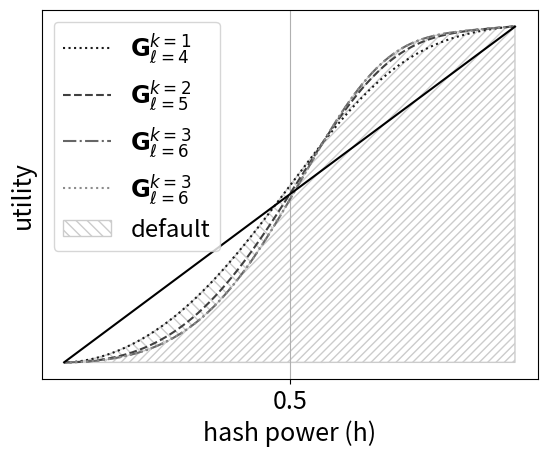

Here is the Python script that generated this plot:
import matplotlib.pyplot as plt
import numpy as np
import math

## alpha and beta
a = 0.9999967030
b =  0.9999996156


# generating function of Catalan numbers:
def ff(x): 
	return (1-np.sqrt(1-4*x))/(2*x)


# always fork
def af(h):

	## utility of the always fork strategy as calculated in the paper
	psi = (a*b*h)*ff(a*b*b*h*(1-h))
	fi = ((a*b*h)/((1-a)*(1-b)))*(ff(b*b*h*(1-h))-a*ff(a*b*b*h*(1-h)))

	always_fork = fi/(1-psi)

	return always_fork

# factorial function
def fact(x):
	res=1

	if (x!=0):
		for i in range(1,x+1):
			res*=i;	

	return res

# choose function
def choose(x,y):
	num = fact(x)
	den = fact(y)*fact(x-y)

	res = num/den

	return res	


# Cat_gen:
def Cat_g(x,aa,bb): 
	sum = 0
	for i in range(0,bb+1):
		sum += (((x**i)*(aa+1))/(aa+i+1))*choose(aa+2*i,aa+i)
	return sum

# choose genrealized
def choose_gen(i,j):
	res = (i+1)/(i+j+1) * choose(i+2*j,i+j)

	return res


# functio

def f(aa,r,bb):
	res = 0

	for i in range(0,r-aa+1):
 		res += choose_gen(aa-1,i) * choose_gen(aa+bb-r,r-aa-i)

	return res	

# pentagon generation
def Pent_aux(aa,bb,r):

 	if (r<=aa):
 		res = choose(bb+r,r)	

 	elif (r<=bb):
 		res = choose_gen(bb-r,r)

 		for i in range(1,aa+1):
 			res += f(i,r,bb)

 	else:
 		res = choose_gen(r-bb,bb)

 		for i in range(r-bb+1,aa+1):
 			res += f(i,r,bb)

 	return res

# real Pent
def Pent(aa,bb,r): 	
	return Pent_aux(aa,bb-1,r)

# part a1 of the equation
def a1(k,j,l,h):
	x = b*b*h*(1-h)
	y = a*x

	res = (a*b*h)/((1-a)*(1-b)) * x**j * (Cat_g(x,j-1,l-j) - (a**(j+1) * Cat_g(y,j-1,l-j)))

	return res

# sum a1
def sum_a1(k,l,h):
	sum = 0
	for j in range(1,k+1):
		sum += a1(k,j,l,h)

	return sum

# part a2 of the equation
def a2(k,j,l,h):
	x = b*b*h*(1-h)
	y = a*x

	res = (a*b*h) * y**j * Cat_g(y,j-1,l-j)

	return res

# sum a2
def sum_a2(k,l,h):
	sum = 0
	for j in range(1,k+1):
		sum += a2(k,j,l,h)

	return sum	

# part b1 of the equation
def b1(k,j,l,h):
	x = b*b*h*(1-h)
	y = a*x

	res = (b**(j+k+1) * a**(j-k+1) * h**(k+1) * (1-h)**j)/((1-a)*(1-b)) * (Cat_g(x,k-1,l-k) - (a**(k+1) * Cat_g(y,k-1,l-k)))

	return res

# sum b1
def sum_b1(k,l,h):
	x = b*b*h*(1-h)
	y = a*x

	res = a*a * x**(k+1)/((1-a)*(1-b)*(1-a*b*(1-h))) * (Cat_g(x,k-1,l-k) - (a**(k+1) * Cat_g(y,k-1,l-k)))

	return res		

# part b2 of the equation
def b2(k,j,l,h):
	x = b*b*h*(1-h)
	y = a*x

	res = b**(j+k+1) * a**(j+1) * h**(k+1) * (1-h)**j * Cat_g(y,k-1,l-k)

	return res	


# sum b2
def sum_b2(k,l,h):
	x = b*b*h*(1-h)
	y = a*x

	res = a * y**(k+1)/(1-a*b*(1-h)) * Cat_g(y,k-1,l-k)

	return res		


# E_a,b
def E(aa,bb):
	res = choose(aa+2*bb,aa+bb)
	res *= (aa+1)
	res /= (aa+bb+1)

	return res



# part c of the equation
def c(k,j,l,h):
	x = b*b*h*(1-h)
	y = a*x	

	res = 0

	for r in range(0,l):
		res += (b*h)**r * Pent(j-1,l+1-j,r)
	res *= y * (a*b*(1-h))**l

	
	return res


# sum c
def sum_c(k,l,h):
	sum = 0
	for j in range(1,k+1):
		sum += c(k,j,l,h)

	return sum		


def PP(l,j,x):
	res = 0

	for r in range(0,l):
		res += (x)**r * Pent(j-1,l+1-j,r)

	return res	

# part d of the equation
def d(k,j,l,h):
	x = b*b*h*(1-h)
	y = a*x	

	res = 0

	for r in range(0,l):
		res += (b*h)**r * Pent(k-1,l+1-k,r)

	#res = a**(j+l-k) * b**(l+j-k+1) * h * (1-h)**(j+l-k) * (1-(b*h)**(l-1))/(1-b*h) * E(k-1,l-k)

	res *= y * (a*b*(1-h))**(j+l-k)

	return res


# sum d
def sum_d(k,l,h):
	x = b*b*h*(1-h)
	y = a*x

	#res = b * h * (a*b*(1-h))**(l+1) *  (1-(b*h)**(l-1)) *  E(k-1,l-k) / ((1-a*b*(1-h))*(1-b*h))
	res = y * (a*b*(1-h))**(l+1) / (1 - a*b*(1-h)) * PP(l,k,b*h)

	return res			


def util(k,l,h):
	res = a*b*h/(1-b) + sum_a1(k,l,h) + sum_b1(k,l,h)

	den = 1 - a*b*h - sum_a2(k,l,h) - sum_b2(k,l,h) - sum_c(k,l,h) - sum_d(k,l,h)

	res /= den

	return res*10

# Data for plotting

#print(sum_b2(3,5,0.5))

#print(choose(28,20))

start = 0.0001
end = 0.9999
step = 0.001

h = np.arange(start, end, step)

default = h*a*b/((1-b)*(1-a*b))*10

always_fork = af(h)

window_fork = {}
labels = []

linestyles = [':', '--', '-.', ':']
#linestyles = [None,None,None,None]
colors = [0.1,0.25,0.4,0.55,0.7]

fig, ax = plt.subplots()
#ax.set_ylim([1e12,5e12])

#for j in range(1,2):
#    for i in range(1,5):
#        if (j <= i):
#            labels.append("window: " + str(j) + ", give up: " + str(2*i))
#            ax.plot(h,util(j,2*i,h),linestyle=linestyles[i-1])

window = [1,2,3,3];
gu =     [4,5,6,6];


labels.append("$\mathbf{G}^{k = " + str(window[0]) +
                      "}_{\ell = " + str(gu[0]) + "}$")
w1g2 = util(window[0],gu[0],h)
ax.plot(h,util(window[0],gu[0],h),linestyle=linestyles[0],color=str(colors[0]))

labels.append("$\mathbf{G}^{k = " + str(window[1]) +
                      "}_{\ell = " + str(gu[1]) + "}$")
w1g4 = util(window[1],gu[1],h)
ax.plot(h,util(window[1],gu[1],h),linestyle=linestyles[1],color=str(colors[1]))

labels.append("$\mathbf{G}^{k = " + str(window[2]) +
                      "}_{\ell = " + str(gu[2]) + "}$")
w1g6 = util(window[2],gu[2],h)
ax.plot(h,util(window[2],gu[2],h),linestyle=linestyles[2],color=str(colors[2]))

labels.append("$\mathbf{G}^{k = " + str(window[3]) +
                      "}_{\ell = " + str(gu[3]) + "}$")
w1g8 = util(window[3],gu[3],h)
ax.plot(h,util(window[3],gu[3],h),linestyle=linestyles[3],color=str(colors[3]))


y = 0

for x in np.arange(0.001, 0.999, step):
	intersection = util(window[0],gu[0],x) - util(window[1],gu[1],x)
	if intersection < 0.00000005:
		y = x		
		break

section = np.arange(start,y,step)
#plt.fill_between(section,util(1,2,section),color='Grey').set_hatch('///')

plt.fill_between(section,util(window[0],gu[0],section),facecolor='1',hatch='\\\\\\',edgecolor='0.8')
#plt.fill_between(section,util(1,2,section),facecolor='0.85',edgecolor=str(colors[0]))


y1 = 0

for x in np.arange(0.001, 0.999, step):
	intersection = util(window[1],gu[1],x) - util(window[2],gu[2],x)
	if intersection < 0.00000005:
		y1 = x		
		break

section = np.arange(y-step,y1,step)
plt.fill_between(section,util(window[1],gu[1],section),facecolor='1',hatch='....',edgecolor='0.8')
#plt.fill_between(section,util(1,6,section),facecolor='0.25',edgecolor=str(colors[1]))

y2 = 0

for x in np.arange(0.001, 0.999, step):
	intersection = util(window[2],gu[2],x) - util(window[3],gu[3],x)
	if intersection < 0.00000005:
		y2 = x		
		break

section = np.arange(y1-step,y2,step)
plt.fill_between(section,util(window[2],gu[2],section),facecolor='1',hatch='----',edgecolor='0.8')
#plt.fill_between(section,util(1,6,section),facecolor='0.25',edgecolor=str(colors[1]))


section = np.arange(y2-step,end,step)
plt.fill_between(section,util(window[3],gu[3],section),facecolor='1',hatch='////',edgecolor='0.8')
#plt.fill_between(section,util(1,10,section),facecolor='0.55',edgecolor=str(colors[2]))

#ax.plot(y,util(1,2,y),'ro')

ax.plot(h,default,color='black')

labels.append('default')

#ax.plot(h,always_fork,color='blue')

#labels.append('always fork')


#ax.set(xlabel='hash power (h)', ylabel='utility', title='Utility for a=%r, b=%r' % (a,b) )

ax.set(xlabel='hash power (h)', ylabel='utility')

#ax.grid()
#ax.yaxis.grid() # horizontal lines

major_ticks = np.arange(start, end, 0.1)

#ax.set_xticks([0.5])
ax.set_xticks([0.5])
ax.set_yticks([])

for item in ax.get_xticklabels():
	item.set_fontsize(18)

ax.xaxis.label.set_fontsize(18)
ax.yaxis.label.set_fontsize(18)

ax.xaxis.grid() # vertical lines
ax.legend(labels,fontsize = 'xx-large')

fig.savefig("window_fork.png")
plt.show()



